Run: headless pygame with SDL's dummy video driver; simulated clock (each Clock.tick advances the game by its frame time, no real sleeping); random seed 0; keys injected as events and as key.get_pressed() state; no mouse input.
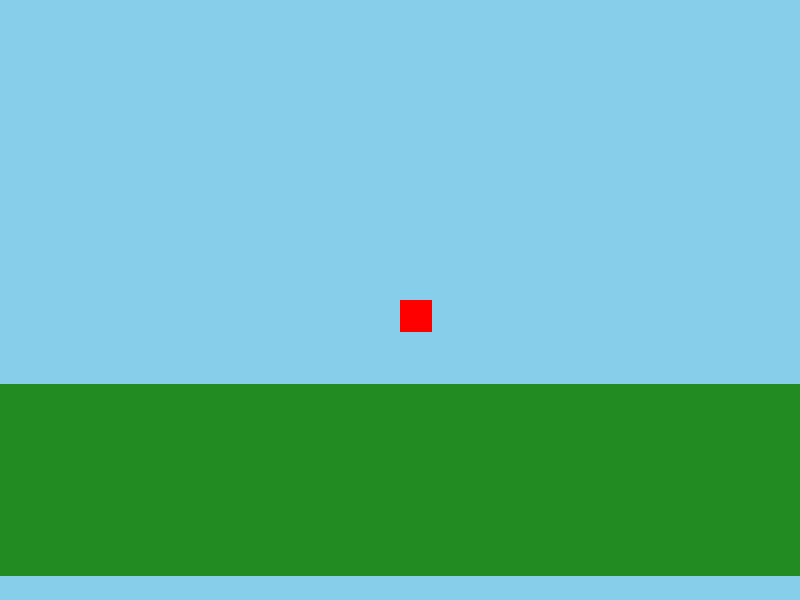
Frame 1 of 4 · flips 1–60 · no input
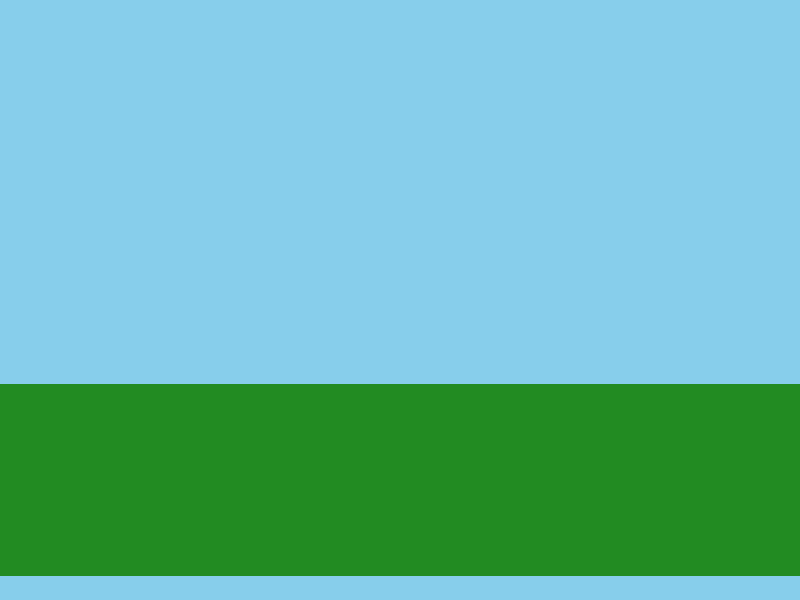
Frame 2 of 4 · flips 61–180 · tapped SPACE, RETURN · held RIGHT (→), D
Frame 3 of 4 · flips 181–300 · held DOWN (↓), S · screen unchanged from frame 2, image omitted
Frame 4 of 4 · flips 301–420 · held LEFT (←), A, UP (↑), W · screen same as frame 1, image omitted

The pygame program that drew these frames:

import pygame
import sys

pygame.init()

SCREEN_WIDTH = 800
SCREEN_HEIGHT = 600
screen = pygame.display.set_mode((SCREEN_WIDTH, SCREEN_HEIGHT))
pygame.display.set_caption("Platformer")

clock = pygame.time.Clock()

TILE_SIZE = 32

game_map = [
    [0,0,0,0,0,0,0,0,0,0,0,0,0,0,0,0,0,0,0,0,0,0,0,0,0],
    [0,0,0,0,0,0,0,0,0,0,0,0,0,0,0,0,0,0,0,0,0,0,0,0,0],
    [0,0,0,0,0,0,0,0,0,0,0,0,0,0,0,0,0,0,0,0,0,0,0,0,0],
    [0,0,0,0,0,0,0,0,0,0,0,0,0,0,0,0,0,0,0,0,0,0,0,0,0],
    [0,0,0,0,0,0,0,0,0,0,0,0,0,0,0,0,0,0,0,0,0,0,0,0,0],
    [0,0,0,0,0,0,0,0,0,0,0,0,0,0,0,0,0,0,0,0,0,0,0,0,0],
    [0,0,0,0,0,0,0,0,0,0,0,0,0,0,0,0,0,0,0,0,0,0,0,0,0],
    [0,0,0,0,0,0,0,0,0,0,0,0,0,0,0,0,0,0,0,0,0,0,0,0,0],
    [0,0,0,0,0,0,0,0,0,0,0,0,0,0,0,0,0,0,0,0,0,0,0,0,0],
    [0,0,0,0,0,0,0,0,0,0,0,0,0,0,0,0,0,0,0,0,0,0,0,0,0],
    [0,0,0,0,0,0,0,0,0,0,0,0,0,0,0,0,0,0,0,0,0,0,0,0,0],
    [0,0,0,0,0,0,0,0,0,0,0,0,0,0,0,0,0,0,0,0,0,0,0,0,0],
    # Floor starts here (Row 12 out of 18)
    [1,1,1,1,1,1,1,1,1,1,1,1,1,1,1,1,1,1,1,1,1,1,1,1,1], 
    [1,1,1,1,1,1,1,1,1,1,1,1,1,1,1,1,1,1,1,1,1,1,1,1,1],
    [1,1,1,1,1,1,1,1,1,1,1,1,1,1,1,1,1,1,1,1,1,1,1,1,1],
    [1,1,1,1,1,1,1,1,1,1,1,1,1,1,1,1,1,1,1,1,1,1,1,1,1],
    [1,1,1,1,1,1,1,1,1,1,1,1,1,1,1,1,1,1,1,1,1,1,1,1,1],
    [1,1,1,1,1,1,1,1,1,1,1,1,1,1,1,1,1,1,1,1,1,1,1,1,1]
]

player_x = 400
player_y = 300
player_speed = 5

while True:
	for event in pygame.event.get():
		if event.type == pygame.QUIT:
			pygame.quit()
			sys.exit()
	keys = pygame.key.get_pressed()
	if keys[pygame.K_LEFT] or keys[pygame.K_a]:
		player_x -= player_speed
	if keys[pygame.K_RIGHT] or keys[pygame.K_d]:
		player_x += player_speed
	if keys[pygame.K_UP] or keys[pygame.K_w]:
		player_y -= player_speed
	if keys[pygame.K_DOWN] or keys[pygame.K_s]:
		player_y += player_speed

	tile_rects = []

	for row_index, row in enumerate(game_map):
		for col_index, tile in enumerate(row):
			if tile == 1:
				block_x = col_index * TILE_SIZE
				block_y = row_index * TILE_SIZE


				tile_rects.append(pygame.Rect(block_x, block_y, TILE_SIZE, TILE_SIZE))
	
	screen.fill((135, 206, 235))

	for tile in tile_rects:
		pygame.draw.rect(screen, (34, 139, 34), tile)
	
	pygame.draw.rect(screen, (255,0,0), (player_x, player_y, 32, 32))

	pygame.display.flip()
	clock.tick(60)
